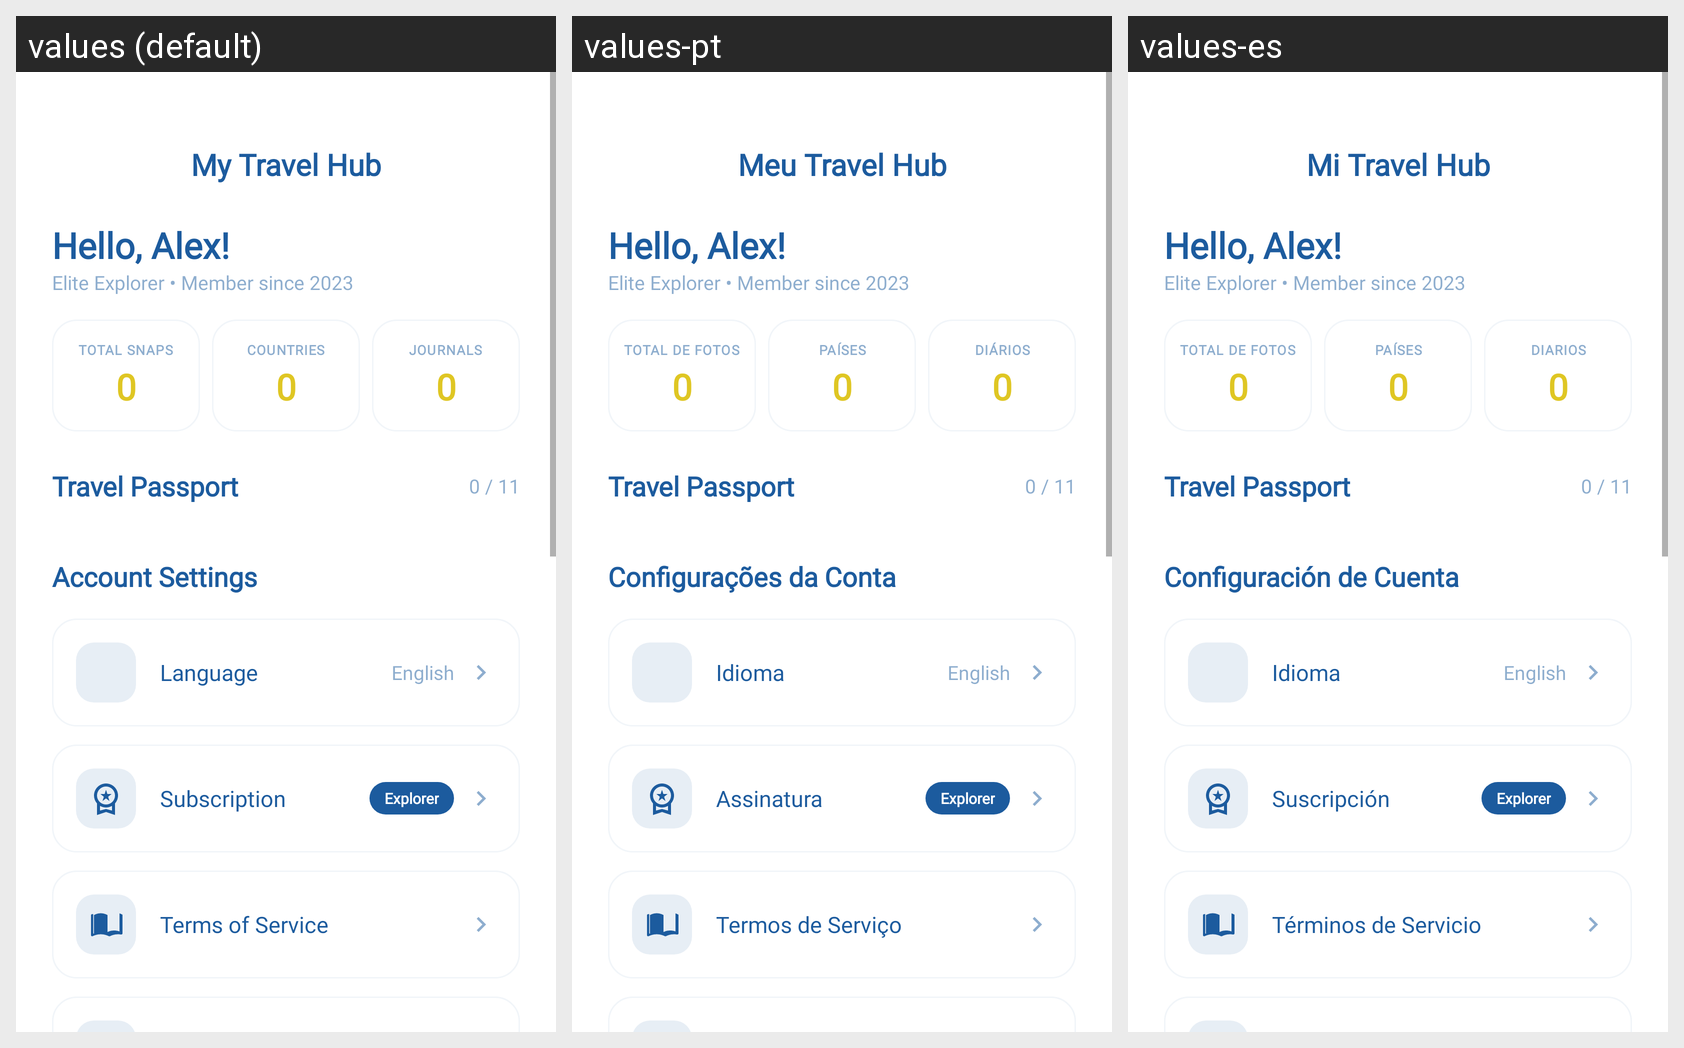

Strings drawn on this Android screen and how each of the app's shown locales translates them:
Android screen res/layout/fragment_profile.xml rendered under 3 locales, left to right: values (default), values-pt, values-es. Device: Nexus 5 (rendered at 1080×1920; each locale shown at half size, 540×960, under a caption strip naming it); theme Theme.SightAI.
Other locales in the repository, not shown: values-de, values-fr, values-ru.
Strings drawn on this screen, with the default value and each locale's value (text and hints the layout hard-codes, and strings that could not be matched under every locale, appear in the picture but are not listed):

profile_title
  values: My Travel Hub
  values-pt: Meu Travel Hub
  values-es: Mi Travel Hub

profile_total_snaps
  values: Total Snaps
  values-pt: Total de Fotos
  values-es: Total de Fotos

profile_countries
  values: Countries
  values-pt: Países
  values-es: Países

profile_journals
  values: Journals
  values-pt: Diários
  values-es: Diarios

passport_title
  values: Travel Passport
  values-pt: Travel Passport  [not translated; the default value is used]
  values-es: Travel Passport  [not translated; the default value is used]

profile_account_settings
  values: Account Settings
  values-pt: Configurações da Conta
  values-es: Configuración de Cuenta

language_label
  values: Language
  values-pt: Idioma
  values-es: Idioma

profile_subscription
  values: Subscription
  values-pt: Assinatura
  values-es: Suscripción

terms_of_service
  values: Terms of Service
  values-pt: Termos de Serviço
  values-es: Términos de Servicio
